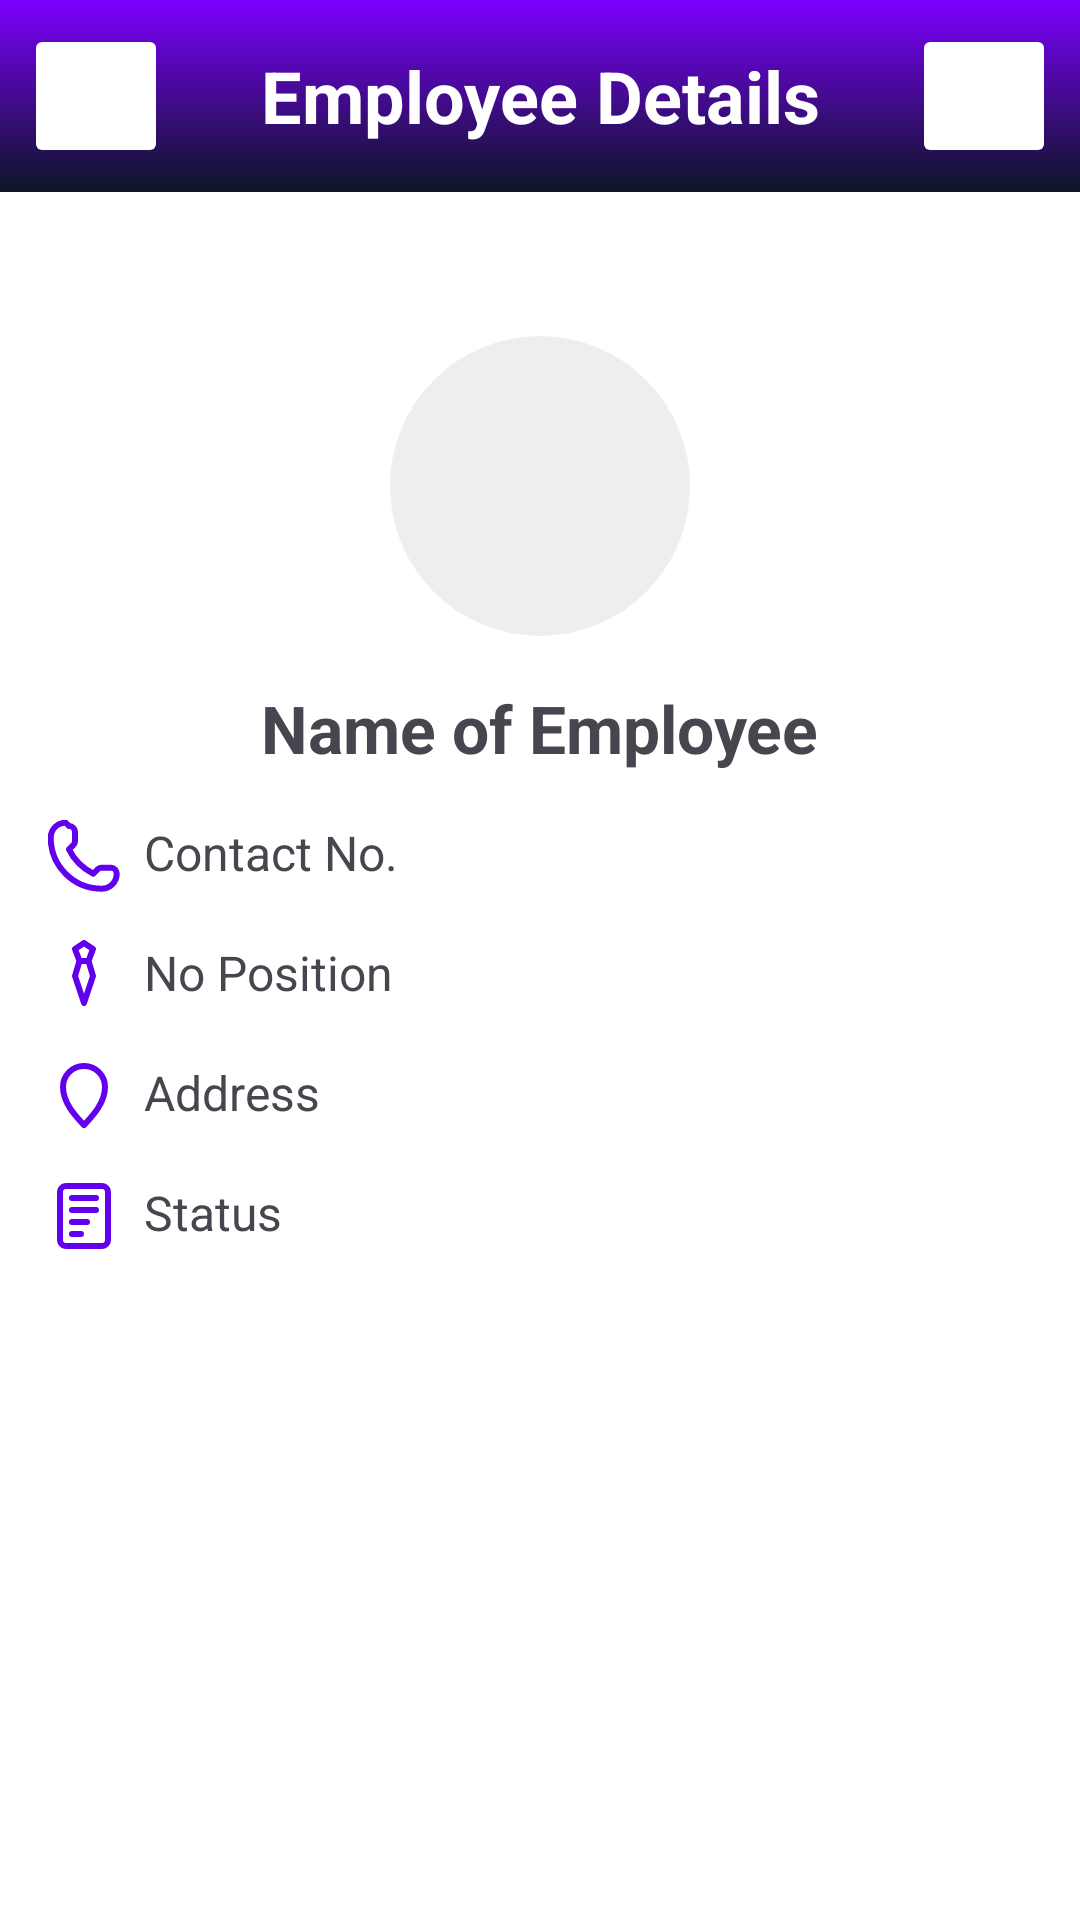

This screen was rendered from an Android layout file. Write that file and the resources it references.
<!-- AndroidManifest.xml: application theme Theme.Inventory -->
<!-- res/layout/activity_view_employee.xml -->
<?xml version="1.0" encoding="utf-8"?>
<androidx.constraintlayout.widget.ConstraintLayout xmlns:android="http://schemas.android.com/apk/res/android"
    android:layout_width="match_parent"
    android:layout_height="match_parent"
    xmlns:app="http://schemas.android.com/apk/res-auto"
    android:background="@color/white">

    <LinearLayout
        android:id="@+id/title"
        android:layout_width="match_parent"
        android:layout_height="wrap_content"
        android:orientation="horizontal"
        android:gravity="center_vertical"
        android:padding="8dp"
        app:layout_constraintTop_toTopOf="parent"
        android:background="@drawable/bg_gradient_main">

        <ImageButton
            android:id="@+id/btn_close"
            android:layout_width="48dp"
            android:layout_height="48dp"
            android:src="@drawable/ic_x"
            app:tint="@color/white"
            android:backgroundTint="@color/zxing_transparent"
            android:contentDescription="@string/button"
            android:foreground="?android:attr/selectableItemBackground"/>

        <TextView
            android:layout_width="0dp"
            android:layout_weight="1"
            android:layout_height="wrap_content"
            android:text="@string/employee_details"
            android:textStyle="bold"
            android:textSize="24sp"
            android:textColor="@color/white"
            android:gravity="center"/>

        <ImageButton
            android:id="@+id/btn_edit"
            android:layout_width="48dp"
            android:layout_height="48dp"
            android:src="@drawable/ic_edit_2"
            app:tint="@color/white"
            android:backgroundTint="@color/zxing_transparent"
            android:contentDescription="@string/button"
            android:foreground="?android:attr/selectableItemBackground"/>

    </LinearLayout>

    <ScrollView
        android:layout_width="match_parent"
        android:layout_height="0dp"
        app:layout_constraintTop_toBottomOf="@id/title"
        app:layout_constraintBottom_toBottomOf="parent"
        app:layout_constraintStart_toStartOf="parent"
        app:layout_constraintEnd_toEndOf="parent">

        <LinearLayout
            android:layout_width="match_parent"
            android:layout_height="wrap_content"
            android:orientation="vertical"
            android:padding="16dp">

            <RelativeLayout
                android:layout_width="wrap_content"
                android:layout_height="wrap_content"
                android:layout_gravity="center_horizontal"
                android:layout_marginTop="32dp"
                android:gravity="bottom">

                <ImageView
                    android:id="@+id/profile"
                    android:layout_width="100dp"
                    android:layout_height="100dp"
                    android:src="@drawable/bg_circle"
                    android:contentDescription="@string/profile"/>

                <ImageButton
                    android:id="@+id/btn_select_profile"
                    android:layout_width="48dp"
                    android:layout_height="48dp"
                    android:src="@drawable/ic_camera"
                    android:background="@color/transparent"
                    android:layout_alignBottom="@id/profile"
                    android:layout_alignEnd="@id/profile"
                    app:tint="@color/purple_500"
                    android:contentDescription="@string/button" />

            </RelativeLayout>


            <TextView
                android:id="@+id/tv_name"
                android:layout_width="wrap_content"
                android:layout_height="wrap_content"
                android:text="@string/employee_name"
                android:textSize="22sp"
                android:textStyle="bold"
                android:layout_marginTop="16dp"
                android:layout_gravity="center_horizontal"/>


            <TextView
                android:id="@+id/tv_contact_no"
                android:layout_width="wrap_content"
                android:layout_height="wrap_content"
                android:text="@string/contact_no"
                android:textSize="16sp"
                android:layout_marginTop="16dp"
                android:drawablePadding="8dp"
                app:drawableStartCompat="@drawable/ic_phone"
                app:drawableTint="@color/purple_500"
                />
            <TextView
                android:id="@+id/tv_position"
                android:layout_width="wrap_content"
                android:layout_height="wrap_content"
                android:text="@string/no_position"
                android:textSize="16sp"
                android:layout_marginTop="16dp"
                android:drawablePadding="8dp"
                app:drawableStartCompat="@drawable/ic_necktie"
                app:drawableTint="@color/purple_500"/>



            <TextView
                android:id="@+id/tv_address"
                android:layout_width="wrap_content"
                android:layout_height="wrap_content"
                android:text="@string/address"
                android:textSize="16sp"
                android:layout_marginTop="16dp"
                android:drawablePadding="8dp"
                app:drawableStartCompat="@drawable/ic_pin"
                app:drawableTint="@color/purple_500"/>


            <TextView
                android:id="@+id/tv_status"
                android:layout_width="wrap_content"
                android:layout_height="wrap_content"
                android:text="@string/status"
                android:textSize="16sp"
                android:layout_marginTop="16dp"
                android:drawablePadding="8dp"
                app:drawableStartCompat="@drawable/ic_contract"
                app:drawableTint="@color/purple_500"/>

        </LinearLayout>

    </ScrollView>

    <RelativeLayout
        android:id="@+id/progress_group"
        android:layout_width="match_parent"
        android:layout_height="match_parent"
        android:background="#20000000"
        android:elevation="20dp"
        android:gravity="center"
        android:visibility="gone">

        <ProgressBar
            android:layout_width="84dp"
            android:layout_height="84dp"
            android:indeterminateTint="@color/purple_500"/>

    </RelativeLayout>

</androidx.constraintlayout.widget.ConstraintLayout>
<!-- resources referenced by this layout -->
<resources>
  <color name="purple_500">#FF6200EE</color>
  <color name="transparent">#00000000</color>
  <color name="white">#FFFFFFFF</color>
  <!-- drawable bg_circle (drawable) -->
  <?xml version="1.0" encoding="utf-8"?>
  <selector xmlns:android="http://schemas.android.com/apk/res/android">
      <item>
          <shape android:shape="oval">
              <solid android:color="#eee" />
          </shape>
      </item>
  </selector>
  <!-- drawable bg_gradient_main (drawable) -->
  <?xml version="1.0" encoding="utf-8"?>
  <shape xmlns:android="http://schemas.android.com/apk/res/android">
      <gradient
          android:angle="90"
          android:startColor="@color/bg_gradient_bottom"
          android:endColor="@color/bg_gradient_top"
          android:type="linear"/>
  </shape>
  <!-- drawable ic_edit_2 (drawable) -->
  <vector xmlns:android="http://schemas.android.com/apk/res/android"
      android:width="24dp"
      android:height="24dp"
      android:viewportWidth="24"
      android:viewportHeight="24">
    <path
        android:pathData="M17,3a2.828,2.828 0,1 1,4 4L7.5,20.5 2,22l1.5,-5.5L17,3z"
        android:strokeLineJoin="round"
        android:strokeWidth="2"
        android:fillColor="#00000000"
        android:strokeColor="@color/black"
        android:strokeLineCap="round"/>
  </vector>
  <!-- drawable ic_phone (drawable) -->
  <vector xmlns:android="http://schemas.android.com/apk/res/android"
      android:width="24dp"
      android:height="24dp"
      android:viewportWidth="24"
      android:viewportHeight="24">
      <path
          android:pathData="M7,2c1.1,0 2,0.9 2,2v3c0,0.5 -0.2,1 -0.6,1.4l-1.4,1.4c1.7,3.5 4.6,6.3 8.1,8.1l1.4,-1.4c0.4,-0.4 0.9,-0.6 1.4,-0.6h3c1.1,0 2,0.9 2,2c0,2.8 -2.2,5 -5,5c-9.4,0 -17,-7.6 -17,-17c0,-2.8 2.2,-5 5,-5z"
          android:strokeLineJoin="round"
          android:strokeWidth="2"
          android:fillColor="#00000000"
          android:strokeColor="@color/black"
          android:strokeLineCap="round"/>
  </vector>
  <!-- drawable ic_pin (drawable) -->
  <vector xmlns:android="http://schemas.android.com/apk/res/android"
      android:width="24dp"
      android:height="24dp"
      android:viewportWidth="24"
      android:viewportHeight="24">
      <path
          android:pathData="M12,2c3.9,0 7,3.1 7,7c0,5.5 -4.5,10 -7,12.7c-2.5,-2.7 -7,-7.2 -7,-12.7c0,-3.9 3.1,-7 7,-7z"
          android:strokeLineJoin="round"
          android:strokeWidth="2"
          android:fillColor="#00000000"
          android:strokeColor="@color/black"
          android:strokeLineCap="round"/>
      <circle
          android:fillColor="#00000000"
          android:strokeColor="@color/black"
          android:strokeWidth="2"/>
  </vector>
  <string name="address">Address</string>
  <string name="button">ImageButton</string>
  <string name="contact_no">Contact No.</string>
  <string name="employee_details">Employee Details</string>
  <string name="employee_name">Name of Employee</string>
  <string name="no_position">No Position</string>
  <string name="profile">Profile</string>
  <string name="status">Status</string>
  <style name="Theme.Inventory" parent="Theme.MaterialComponents.DayNight.DarkActionBar">
          
          <item name="colorPrimary">@color/purple_500</item>
          <item name="colorPrimaryVariant">@color/purple_700</item>
          <item name="colorOnPrimary">@color/white</item>
          
          <item name="colorSecondary">@color/teal_200</item>
          <item name="colorSecondaryVariant">@color/teal_700</item>
          <item name="colorOnSecondary">@color/black</item>
          
          <item name="android:statusBarColor">?attr/colorPrimaryVariant</item>
          
      </style>
  <color name="bg_gradient_bottom">#0C1524</color>
  <color name="bg_gradient_top">#7C00FE</color>
  <color name="black">#FF000000</color>
  <color name="purple_700">#FF3700B3</color>
  <color name="teal_200">#FF03DAC5</color>
  <color name="teal_700">#FF018786</color>
</resources>
